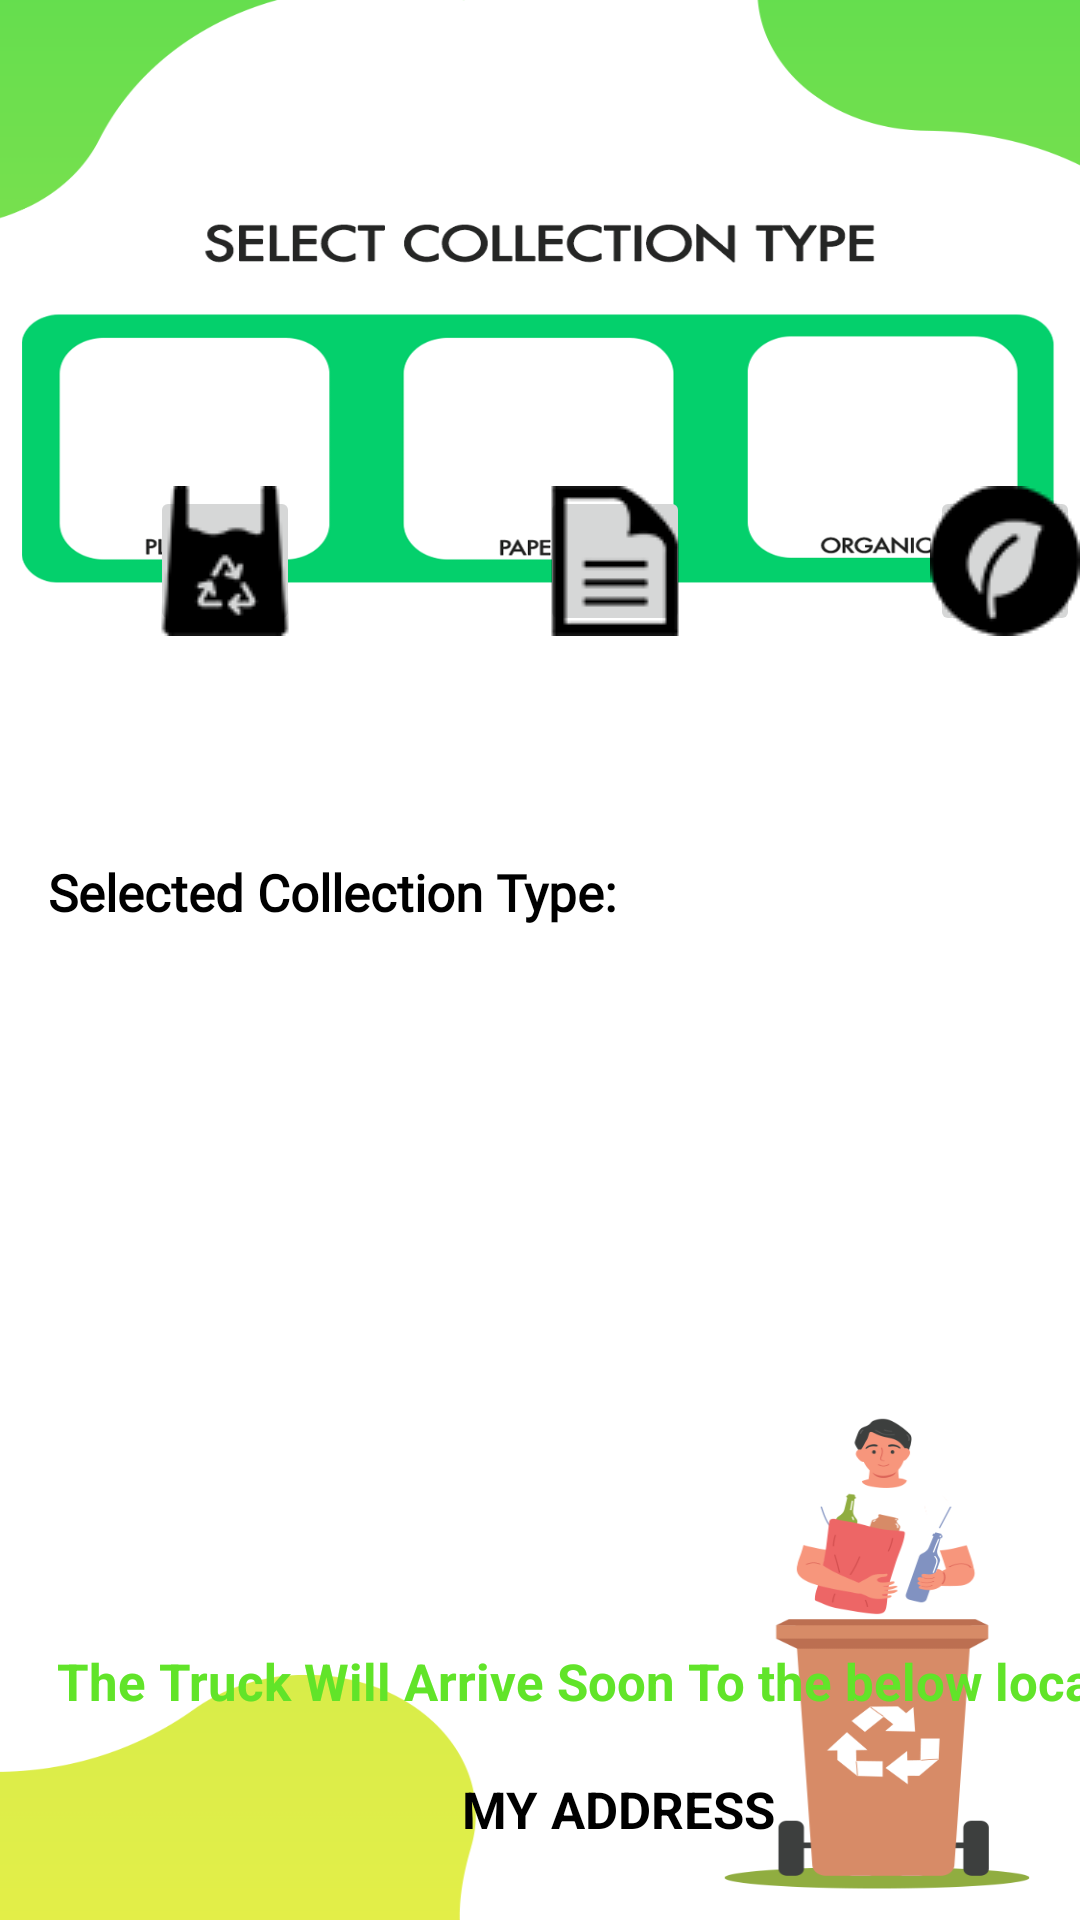

Write the Android layout XML for this screen, with the resource values it uses.
<!-- AndroidManifest.xml: application theme Theme.GarBin -->
<!-- res/layout/activity_pickup_requests.xml -->
<?xml version="1.0" encoding="utf-8"?>
<androidx.constraintlayout.widget.ConstraintLayout xmlns:android="http://schemas.android.com/apk/res/android"
    xmlns:app="http://schemas.android.com/apk/res-auto"
    xmlns:tools="http://schemas.android.com/tools"
    android:layout_width="match_parent"
    android:layout_height="match_parent"
    android:background="@drawable/pickupreq"
    android:onClick="hideKeyboard"
    tools:context=".PickupRequests">

    <TextView
        android:id="@+id/address_textview"
        android:layout_width="386dp"
        android:layout_height="50dp"
        android:layout_below="@+id/collectiontype"
        android:layout_alignStart="@+id/collectiontype"
        android:layout_alignEnd="@+id/collectiontype"
        android:gravity="center"
        android:text="MY ADDRESS"
        android:textColor="@color/black"
        android:textSize="17sp"
        android:textStyle="bold"
        app:layout_constraintEnd_toEndOf="@+id/textView4"
        app:layout_constraintStart_toStartOf="@+id/textView4"
        app:layout_constraintTop_toBottomOf="@+id/textView4" />

    <LinearLayout
        android:id="@+id/collectiontype"
        android:layout_width="410dp"
        android:layout_height="122dp"
        android:layout_alignParentStart="true"
        android:layout_alignParentTop="true"
        android:layout_alignParentEnd="true"
        android:layout_marginTop="152dp"
        app:layout_constraintEnd_toEndOf="parent"
        app:layout_constraintHorizontal_bias="0.0"
        app:layout_constraintStart_toStartOf="parent"
        app:layout_constraintTop_toTopOf="parent">

        <ImageButton
            android:id="@+id/btnPlastic"
            android:layout_width="50dp"
            android:layout_height="50dp"
            android:layout_marginLeft="50dp"
            android:layout_marginTop="10dp"
            android:layout_marginRight="80dp"
            android:src="@drawable/pl" />

        <ImageButton
            android:id="@+id/btnPaper"
            android:layout_width="50dp"
            android:layout_height="50dp"
            android:layout_marginTop="10dp"
            android:src="@drawable/pa" />

        <ImageButton
            android:id="@+id/btnOrganic"
            android:layout_width="50dp"
            android:layout_height="50dp"
            android:layout_marginLeft="80dp"
            android:layout_marginTop="10dp"
            android:src="@drawable/or" />

    </LinearLayout>

    <TextView
        android:id="@+id/txtSelectedOption"
        android:layout_width="376dp"
        android:layout_height="33dp"
        android:layout_below="@+id/collectiontype"
        android:layout_alignParentStart="true"
        android:layout_alignParentEnd="true"
        android:layout_marginTop="12dp"
        android:fontFamily="@font/alata"
        android:text="Selected Collection Type: "
        android:textColor="#000"
        android:textSize="17dp"
        android:textStyle="bold"
        app:layout_constraintEnd_toEndOf="@+id/collectiontype"
        app:layout_constraintHorizontal_bias="0.47"
        app:layout_constraintStart_toStartOf="@+id/collectiontype"
        app:layout_constraintTop_toBottomOf="@+id/collectiontype" />


    <Button
        android:id="@+id/btnSendPickupRequest"
        android:layout_width="250dp"
        android:layout_height="58dp"
        android:layout_below="@+id/address_textview"
        android:layout_alignParentStart="true"
        android:layout_marginTop="20dp"
        android:background="@drawable/btn_bg"
        android:drawableLeft="@drawable/righttick"
        android:drawablePadding="10dp"
        android:drawableTint="@color/white"
        android:fontFamily="@font/alata"
        android:paddingLeft="20dp"
        android:text="Send Pickup Request"
        android:textColor="#FFFFFF"
        android:textStyle="bold"
        app:layout_constraintEnd_toEndOf="@+id/address_textview"
        app:layout_constraintHorizontal_bias="0.0"
        app:layout_constraintStart_toStartOf="@+id/address_textview"
        app:layout_constraintTop_toBottomOf="@+id/address_textview" />

    <TextView
        android:id="@+id/textView4"
        android:layout_width="380dp"
        android:layout_height="35dp"
        android:layout_below="@+id/txtSelectedOption"
        android:layout_alignStart="@+id/address_textview"
        android:layout_alignEnd="@+id/address_textview"
        android:layout_marginTop="224dp"
        android:gravity="center"
        android:text="The Truck Will Arrive Soon To the below location"
        android:textColor="@color/green"
        android:textSize="17dp"
        android:textStyle="bold"
        app:layout_constraintEnd_toEndOf="@+id/txtSelectedOption"
        app:layout_constraintHorizontal_bias="0.0"
        app:layout_constraintStart_toStartOf="@+id/txtSelectedOption"
        app:layout_constraintTop_toBottomOf="@+id/txtSelectedOption" />

</androidx.constraintlayout.widget.ConstraintLayout>
<!-- resources referenced by this layout -->
<resources>
  <color name="black">#FF000000</color>
  <color name="green">#61E429</color>
  <color name="white">#FFFFFFFF</color>
  <!-- drawable or: png bitmap (drawable, 3839 bytes) -->
  <!-- drawable pa: png bitmap (drawable, 4182 bytes) -->
  <!-- drawable pickupreq: png bitmap (drawable, 91407 bytes) -->
  <!-- drawable pl: png bitmap (drawable, 3866 bytes) -->
  <!-- drawable righttick: png bitmap (drawable, 3637 bytes) -->
  <style name="Theme.GarBin" parent="Theme.AppCompat.Light.NoActionBar">
          
          <item name="colorPrimary">#52D31A</item>
          <item name="colorPrimaryVariant">#42B610</item>
          <item name="colorOnPrimary">@color/white</item>
          
          <item name="colorSecondary">@color/teal_200</item>
          <item name="colorSecondaryVariant">@color/teal_700</item>
          <item name="colorOnSecondary">@color/black</item>
          
          <item name="android:statusBarColor">?attr/colorPrimaryVariant</item>
          
      </style>
  <color name="teal_200">#FF03DAC5</color>
  <color name="teal_700">#FF018786</color>
</resources>
